Run: headless pygame with SDL's dummy video driver; simulated clock (each Clock.tick advances the game by its frame time, no real sleeping); random seed 0; keys injected as events and as key.get_pressed() state; no mouse input; restart key C tapped at the start of phases 3 and 4.
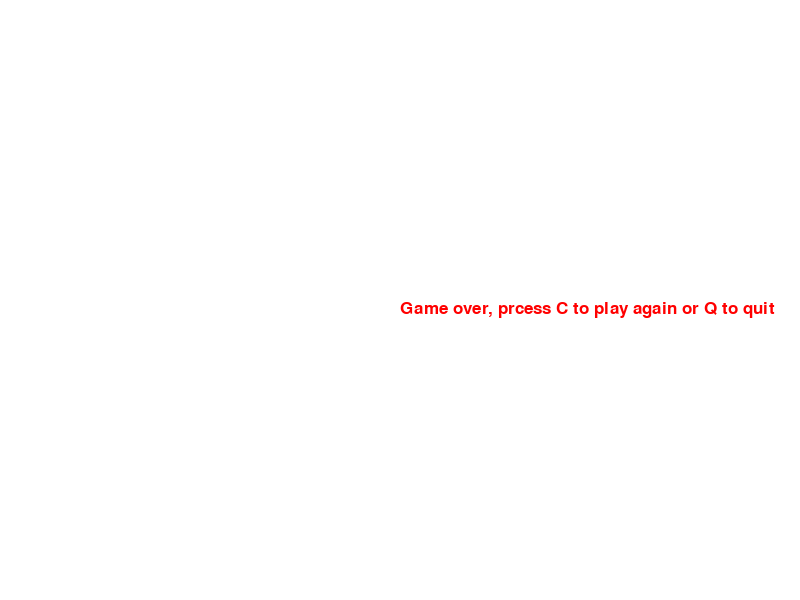
Frame 1 of 4 · flips 1–60 · no input
Frame 2 of 4 · flips 61–180 · tapped SPACE, RETURN · held RIGHT (→), D · screen unchanged from frame 1, image omitted
Frame 3 of 4 · flips 181–300 · tapped C · held DOWN (↓), S · screen unchanged from frame 2, image omitted
Frame 4 of 4 · flips 301–420 · tapped C · held LEFT (←), A, UP (↑), W · screen unchanged from frame 3, image omitted

The pygame program that drew these frames:

import pygame
import time
import random
#with notes as template

#initialization
x = pygame.init()

#RGB colors
white = (255,255,255)
black = (0,0,0)
red = (255,0,0)
green = (0,155,0)

#get surface
display_width = 800
display_height = 600
gameDisplay = pygame.display.set_mode((display_width,display_height))

#give game title
pygame.display.set_caption('Crukt VenNim')

#other constants
clock = pygame.time.Clock()
block_size = 10
FPS = 20
font = pygame.font.SysFont(None, 25)

def snake(snakeList,block_size):
    for XnY in snakeList:
        pygame.draw.rect(gameDisplay, green, [XnY[0],XnY[1],block_size,block_size])

def getSnakeHead(lead_x,lead_y):
    snakeHead = []
    snakeHead.append(lead_x)
    snakeHead.append(lead_y)
    return snakeHead

def getSnakeList(lead_x,lead_y):
    sList = []
    for i in range(10):
        sList.append(getSnakeHead(lead_x,lead_y-(i*10)))
    return sList
    
#send user text function
def message_to_screen(msg,color):
    screen_text = font.render(msg, True, color)
    gameDisplay.blit(screen_text, [display_width/2, display_height/2])

def gameLoop():
    
    #game variables
    gameExit = False
    gameOver = False

    #ensures start of snake is correct
    lead_x = display_width/2
    lead_y = display_height/2
    snakeList = getSnakeList(lead_x,lead_y)
    lead_x = snakeList[-1][0]
    lead_y = snakeList[-1][1]
    
    snakeLength = block_size
    lead_x_change = 0
    lead_y_change = -block_size
    randAppleX = random.randrange(20,display_width-block_size-10,10)
    randAppleY = random.randrange(20,display_height-block_size-10,10)

    #game loop
    while not gameExit:
        while gameOver == True:
            gameDisplay.fill(white)
            message_to_screen("Game over, prcess C to play again or Q to quit", red)
            pygame.display.update()

            for event in pygame.event.get():
                if event.type == pygame.KEYDOWN:
                    if event.key == pygame.K_q:
                        gameExit = True
                        gameOver = False
                    if event.key == pygame.K_c:
                        gameLoop()

        #draw background + apple
        gameDisplay.fill(white)
        pygame.draw.rect(gameDisplay, red, [randAppleX,randAppleY,block_size,block_size])
                    
        #movement event handling loop
        for event in pygame.event.get():
            if event.type == pygame.QUIT:
                gameExit = True
            if event.type == pygame.KEYDOWN:
                if event.key == pygame.K_LEFT:
                    lead_x_change = -block_size
                    lead_y_change = 0
                elif event.key == pygame.K_RIGHT:
                    lead_x_change = block_size
                    lead_y_change = 0
                elif event.key == pygame.K_UP:
                    lead_y_change = -block_size
                    lead_x_change = 0
                elif event.key == pygame.K_DOWN:
                    lead_y_change = block_size
                    lead_x_change = 0

        #edge of the map = Game Over               
        if lead_x >= display_width-10 or lead_x < 10 or lead_y >= display_height-10 or lead_y < 10:
            gameOver = True

        #add snake movement change based on event
        lead_x += lead_x_change
        lead_y += lead_y_change
            
        #snake growth
        snakeHead = getSnakeHead(lead_x,lead_y)
        
        #when snake hits itself, you lose
        for body in snakeList:
            if body[0] == snakeHead[0] and body[1] == snakeHead[1]:
                    gameOver = True
                    
        snakeList.append(snakeHead)

        if len(snakeList) > snakeLength:
            del snakeList[0]
        snake(snakeList, block_size)
        
        pygame.display.update()
        
        #when the apple is eaten, move apple
        if lead_x == randAppleX and lead_y == randAppleY:
            randAppleX = random.randrange(20,display_width-block_size-10,10)
            randAppleY = random.randrange(20,display_height-block_size-10,10)
            snakeLength += 4

        clock.tick(FPS)

    #quits game
    pygame.quit()

    #quits python
    quit()

gameLoop()
